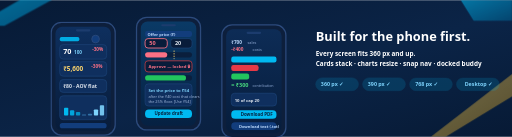
t = 0.00 s
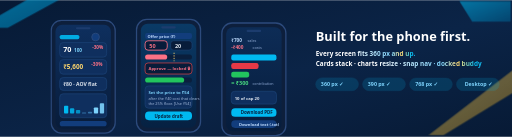
t = 1.63 s
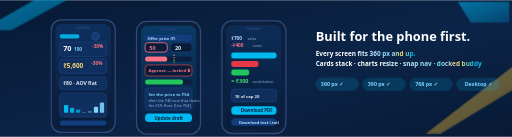
t = 3.38 s
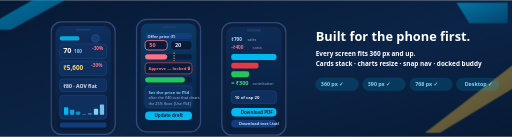
t = 5.00 s
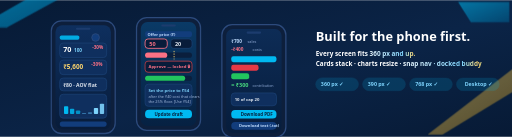
t = 6.75 s
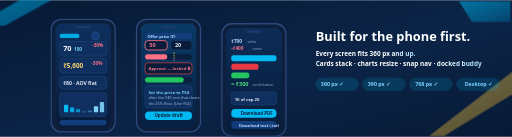
t = 8.00 s

The animated SVG that drew these frames (rendered in a browser with its animation timeline set to each time). Animation: 9 SMIL elements (animate=2,animateTransform=7); one cycle of 10.00 s, repeats indefinitely.

<svg xmlns="http://www.w3.org/2000/svg" viewBox="0 0 1200 320" width="1200" height="320" role="img" aria-label="Mobile-first responsive design - every screen fits 360 pixels and up - Merchant Saathi">
  <defs>
    <linearGradient id="mbg" x1="0" y1="0" x2="1" y2="1">
      <stop offset="0" stop-color="#071a35"/><stop offset="0.55" stop-color="#0b2447"/><stop offset="1" stop-color="#071a35"/>
    </linearGradient>
    <linearGradient id="mshine" x1="0" y1="0" x2="1" y2="0">
      <stop offset="0" stop-color="#ffffff"/><stop offset="0.4" stop-color="#7dd3fc"/><stop offset="0.5" stop-color="#ffd76e"/><stop offset="0.6" stop-color="#00b9f1"/><stop offset="1" stop-color="#ffffff"/>
      <animateTransform attributeName="gradientTransform" type="translate" values="-1.2 0; 1.2 0; -1.2 0" dur="5s" repeatCount="indefinite"/>
    </linearGradient>
    <linearGradient id="mribbon" x1="0" y1="0" x2="1" y2="1">
      <stop offset="0" stop-color="#00b9f1"/><stop offset="1" stop-color="#005f8f"/>
    </linearGradient>
    <linearGradient id="mribbonWarm" x1="0" y1="0" x2="1" y2="1">
      <stop offset="0" stop-color="#ffd76e"/><stop offset="1" stop-color="#b8860b"/>
    </linearGradient>
    <linearGradient id="screenA" x1="0" y1="0" x2="0" y2="1">
      <stop offset="0" stop-color="#0e2f5e"/><stop offset="1" stop-color="#081c3a"/>
    </linearGradient>
    <linearGradient id="screenB" x1="0" y1="0" x2="0" y2="1">
      <stop offset="0" stop-color="#0a3a66"/><stop offset="1" stop-color="#062142"/>
    </linearGradient>
    <linearGradient id="screenC" x1="0" y1="0" x2="0" y2="1">
      <stop offset="0" stop-color="#0d2c56"/><stop offset="1" stop-color="#071d3c"/>
    </linearGradient>
  </defs>

  <rect width="1200" height="320" fill="url(#mbg)"/>

  <!-- corner ribbons, slow drift -->
  <g opacity="0.8">
    <path d="M -60 60 L 150 -60 L 230 -60 L 10 60 Z" fill="url(#mribbon)" opacity="0.8">
      <animateTransform attributeName="transform" type="translate" values="0 0; 20 12; 0 0" dur="8s" repeatCount="indefinite"/>
    </path>
    <path d="M 1010 320 L 1230 150 L 1250 195 L 1045 320 Z" fill="url(#mribbonWarm)" opacity="0.55">
      <animateTransform attributeName="transform" type="translate" values="0 0; -16 -10; 0 0" dur="9s" repeatCount="indefinite"/>
    </path>
    <path d="M 1080 0 L 1200 0 L 1200 48 L 1110 48 Z" fill="url(#mribbon)" opacity="0.7">
      <animateTransform attributeName="transform" type="translate" values="0 0; -10 6; 0 0" dur="10s" repeatCount="indefinite"/>
    </path>
  </g>

  <!-- three phone frames: dashboard / offer / results -->
  <g>
    <!-- phone 1: dashboard -->
    <g transform="translate(120,52)">
      <rect x="0" y="0" width="150" height="264" rx="24" fill="#0d1f3c" stroke="#2c4a7c" stroke-width="3"/>
      <rect x="10" y="10" width="130" height="244" rx="16" fill="url(#screenA)"/>
      <rect x="58" y="16" width="34" height="5" rx="2.5" fill="#1c3c6e"/>
      <rect x="20" y="34" width="46" height="10" rx="4" fill="#00b9f1" opacity="0.9"/>
      <circle cx="104" cy="39" r="9" fill="#123d7c" stroke="#2c4a7c" stroke-width="2"/>
      <rect x="20" y="52" width="110" height="34" rx="8" fill="#0f2f5e" stroke="#1d4478" stroke-width="1.5"/>
      <text x="28" y="74" font-family="system-ui, sans-serif" font-size="17" font-weight="800" fill="#ffffff">70<tspan fill="#7dd3fc" font-size="11" font-weight="600" dx="6">100</tspan></text>
      <text x="96" y="66" font-family="system-ui, sans-serif" font-size="11" font-weight="800" fill="#fb7185">-30%</text>
      <rect x="20" y="92" width="110" height="34" rx="8" fill="#0f2f5e" stroke="#1d4478" stroke-width="1.5"/>
      <text x="28" y="114" font-family="system-ui, sans-serif" font-size="15" font-weight="800" fill="#ffd76e">₹5,600</text>
      <text x="94" y="106" font-family="system-ui, sans-serif" font-size="11" font-weight="800" fill="#fb7185">-30%</text>
      <rect x="20" y="134" width="110" height="30" rx="8" fill="#0f2f5e" stroke="#1d4478" stroke-width="1.5"/>
      <text x="28" y="154" font-family="system-ui, sans-serif" font-size="12" font-weight="700" fill="#e2e8f0">₹80 · AOV flat</text>
      <rect x="20" y="172" width="110" height="56" rx="8" fill="#0f2f5e" stroke="#1d4478" stroke-width="1.5"/>
      <g transform="translate(30,180)">
        <rect x="0" y="20" width="10" height="18" rx="2" fill="#00b9f1"/>
        <rect x="14" y="26" width="10" height="12" rx="2" fill="#00b9f1" opacity="0.85"/>
        <rect x="28" y="30" width="10" height="8" rx="2" fill="#00b9f1" opacity="0.7"/>
        <rect x="42" y="36" width="10" height="2" rx="1" fill="#3373a8"/>
        <rect x="56" y="34" width="10" height="4" rx="2" fill="#3373a8"/>
        <rect x="70" y="24" width="10" height="14" rx="2" fill="#7dd3fc"/>
        <rect x="84" y="14" width="10" height="24" rx="2" fill="#7dd3fc" opacity="0.9"/>
      </g>
      <rect x="20" y="236" width="110" height="12" rx="6" fill="#123d7c"/>
      <animateTransform attributeName="transform" type="translate" values="120 52; 120 44; 120 52" dur="5.5s" repeatCount="indefinite"/>
    </g>

    <!-- phone 2: offer workspace -->
    <g transform="translate(320,40)">
      <rect x="0" y="0" width="150" height="264" rx="24" fill="#0d1f3c" stroke="#2c4a7c" stroke-width="3"/>
      <rect x="10" y="10" width="130" height="244" rx="16" fill="url(#screenB)"/>
      <rect x="58" y="16" width="34" height="5" rx="2.5" fill="#1c3c6e"/>
      <rect x="20" y="32" width="110" height="14" rx="5" fill="#123d7c"/>
      <text x="26" y="43" font-family="system-ui, sans-serif" font-size="9.5" font-weight="700" fill="#bfdcff">Offer price (₹)</text>
      <rect x="20" y="50" width="52" height="22" rx="7" fill="#081c3a" stroke="#fb7185" stroke-width="2"/>
      <text x="30" y="66" font-family="system-ui, sans-serif" font-size="13" font-weight="800" fill="#fb7185">50</text>
      <rect x="80" y="50" width="50" height="22" rx="7" fill="#081c3a" stroke="#1d4478" stroke-width="1.5"/>
      <text x="90" y="66" font-family="system-ui, sans-serif" font-size="13" font-weight="800" fill="#e2e8f0">20</text>
      <rect x="20" y="82" width="110" height="12" rx="6" fill="#0a1f3d"/>
      <rect x="20" y="82" width="52" height="12" rx="6" fill="#fb7185">
        <animate attributeName="width" values="52;52;52" dur="4s" repeatCount="indefinite"/>
      </rect>
      <line x1="88" y1="78" x2="88" y2="98" stroke="#ffd76e" stroke-width="2" stroke-dasharray="3 3"/>
      <rect x="20" y="102" width="110" height="26" rx="7" fill="#081c3a" stroke="#ef4444" stroke-width="1.5"/>
      <text x="28" y="119" font-family="system-ui, sans-serif" font-size="10" font-weight="800" fill="#fb7185">Approve — locked 🔒</text>
      <rect x="20" y="136" width="110" height="12" rx="6" fill="#0a1f3d"/>
      <rect x="20" y="136" width="96" height="12" rx="6" fill="#22c55e">
        <animate attributeName="width" values="96;88;96" dur="6s" repeatCount="indefinite"/>
      </rect>
      <rect x="20" y="156" width="110" height="52" rx="8" fill="#0f2f5e" stroke="#1d4478" stroke-width="1.5"/>
      <text x="28" y="174" font-family="system-ui, sans-serif" font-size="10" font-weight="700" fill="#7dd3fc">Set the price to ₹54</text>
      <text x="28" y="188" font-family="system-ui, sans-serif" font-size="9" fill="#9fb6d9">after the ₹40 cost that clears</text>
      <text x="28" y="200" font-family="system-ui, sans-serif" font-size="9" fill="#9fb6d9">the 25% floor. [Use ₹54]</text>
      <rect x="20" y="216" width="110" height="20" rx="9" fill="#00b9f1"/>
      <text x="42" y="230" font-family="system-ui, sans-serif" font-size="10.5" font-weight="800" fill="#052441">Update draft</text>
      <animateTransform attributeName="transform" type="translate" values="320 40; 320 50; 320 40" dur="6.5s" repeatCount="indefinite"/>
    </g>

    <!-- phone 3: results waterfall -->
    <g transform="translate(520,58)">
      <rect x="0" y="0" width="150" height="264" rx="24" fill="#0d1f3c" stroke="#2c4a7c" stroke-width="3"/>
      <rect x="10" y="10" width="130" height="244" rx="16" fill="url(#screenC)"/>
      <rect x="58" y="16" width="34" height="5" rx="2.5" fill="#1c3c6e"/>
      <text x="22" y="44" font-family="system-ui, sans-serif" font-size="11" font-weight="800" fill="#bfdcff">₹700</text>
      <text x="60" y="44" font-family="system-ui, sans-serif" font-size="9" fill="#8fa9d4">sales</text>
      <text x="22" y="62" font-family="system-ui, sans-serif" font-size="11" font-weight="800" fill="#fb7185">-₹400</text>
      <text x="72" y="62" font-family="system-ui, sans-serif" font-size="9" fill="#8fa9d4">costs</text>
      <rect x="22" y="74" width="106" height="14" rx="5" fill="#00b9f1"/>
      <rect x="22" y="94" width="64" height="14" rx="5" fill="#e63946"/>
      <rect x="22" y="114" width="42" height="14" rx="5" fill="#22c55e"/>
      <text x="22" y="146" font-family="system-ui, sans-serif" font-size="13" font-weight="800" fill="#4ade80">= ₹300</text>
      <text x="72" y="146" font-family="system-ui, sans-serif" font-size="8.5" fill="#8fa9d4">contribution</text>
      <rect x="22" y="160" width="106" height="30" rx="8" fill="#0f2f5e" stroke="#1d4478" stroke-width="1.5"/>
      <text x="30" y="180" font-family="system-ui, sans-serif" font-size="10" font-weight="700" fill="#e2e8f0">10 of cap 20</text>
      <rect x="22" y="200" width="106" height="20" rx="9" fill="#00b9f1"/>
      <text x="44" y="214" font-family="system-ui, sans-serif" font-size="10.5" font-weight="800" fill="#052441">Download PDF</text>
      <rect x="22" y="228" width="106" height="18" rx="9" fill="#123d7c"/>
      <text x="40" y="241" font-family="system-ui, sans-serif" font-size="9.5" font-weight="700" fill="#bfdcff">Download text (.txt)</text>
      <animateTransform attributeName="transform" type="translate" values="520 58; 520 48; 520 58" dur="7s" repeatCount="indefinite"/>
    </g>
  </g>

  <!-- wordmark -->
  <g transform="translate(740,96)">
    <text x="0" y="0" font-family="system-ui, sans-serif" font-size="30" font-weight="900" fill="#ffffff">Built for the phone first.</text>
    <text x="0" y="34" font-family="system-ui, sans-serif" font-size="15" font-weight="700" fill="url(#mshine)">Every screen fits 360 px and up.</text>
    <text x="0" y="58" font-family="system-ui, sans-serif" font-size="15" font-weight="700" fill="url(#mshine)">Cards stack · charts resize · snap nav · docked buddy</text>
    <g transform="translate(0,86)">
      <rect x="0" y="0" width="100" height="30" rx="15" fill="#00b9f1" opacity="0.16" stroke="#00b9f1" stroke-width="1.5"/>
      <text x="12" y="20" font-family="system-ui, sans-serif" font-size="12.5" font-weight="800" fill="#7dd3fc">360 px ✓</text>
      <rect x="110" y="0" width="100" height="30" rx="15" fill="#00b9f1" opacity="0.16" stroke="#00b9f1" stroke-width="1.5"/>
      <text x="122" y="20" font-family="system-ui, sans-serif" font-size="12.5" font-weight="800" fill="#7dd3fc">390 px ✓</text>
      <rect x="220" y="0" width="100" height="30" rx="15" fill="#00b9f1" opacity="0.16" stroke="#00b9f1" stroke-width="1.5"/>
      <text x="233" y="20" font-family="system-ui, sans-serif" font-size="12.5" font-weight="800" fill="#7dd3fc">768 px ✓</text>
      <rect x="330" y="0" width="100" height="30" rx="15" fill="#00b9f1" opacity="0.16" stroke="#00b9f1" stroke-width="1.5"/>
      <text x="349" y="20" font-family="system-ui, sans-serif" font-size="12.5" font-weight="800" fill="#7dd3fc">Desktop ✓</text>
    </g>
  </g>
</svg>
